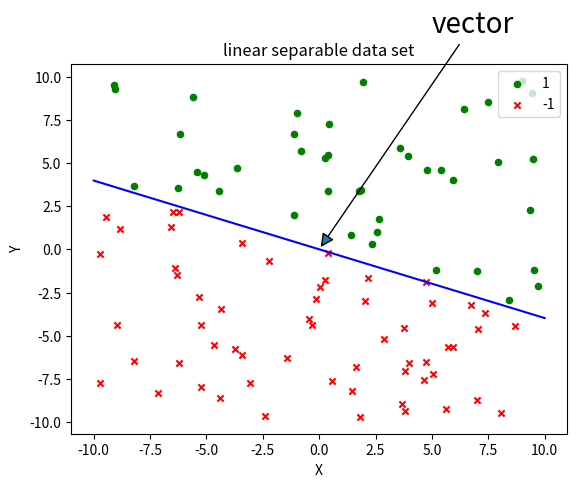

This figure's Python source:
import random
import matplotlib.pyplot as plt
from numpy import *


def make_linear_separable_data(weights, num_lines):
    w = array(weights)
    num_features = len(weights)
    data_set = zeros((num_lines, num_features + 1))
    for i in range(num_lines):
        x = random.rand(1, num_features) * 20 - 10
        inner_product = sum(w * x)
        if inner_product <= 0:
            data_set[i] = append(x, -1)
        else:
            data_set[i] = append(x, 1)
    return data_set


def plot_data(data_set):
    fig = plt.figure()
    ax = fig.add_subplot(111)
    ax.set_title("linear separable data set")
    plt.xlabel('X')
    plt.ylabel('Y')
    idx_1 = where(data_set[:, 2] == 1)
    ax.scatter(data_set[idx_1, 0], data_set[idx_1, 1], marker='o', color='g', label=1, s=20)
    idx_2 = where(data_set[:, 2] == -1)
    ax.scatter(data_set[idx_2, 0], data_set[idx_2, 1], marker='x', color='r', label=-1, s=20)
    plt.legend(loc='upper right')
    plt.show()


def train(data_set, plot=False):
    num_lines = data_set.shape[0]
    num_features = data_set.shape[1]
    w = zeros((1, num_features - 1))
    b = 0
    separated = False
    i = 0
    while not separated and i < num_lines:
        if data_set[i][-1] * sum(w * data_set[i, 0:-1]) <= 0:
            w = w + data_set[i][-1] * data_set[i, 0:-1]
            b = b + data_set[i][-1]
            separated = False
            i = 0
        else:
            i += 1
    if plot:
        fig = plt.figure()
        ax = fig.add_subplot(111)
        ax.set_title("linear separable data set")
        plt.xlabel('X')
        plt.ylabel('Y')

        idx_1 = where(data_set[:, 2] == 1)
        ax.scatter(data_set[idx_1, 0], data_set[idx_1, 1], marker='o', color='g', label=1, s=20)
        idx_2 = where(data_set[:, 2] == -1)
        ax.scatter(data_set[idx_2, 0], data_set[idx_2, 1], marker='x', color='r', label=-1, s=20)

        w1 = w[0][0] / abs(w[0][0]) * 10
        w2 = w[0][1] / abs(w[0][0]) * 10
        b1 = b / abs(w[0][0])
        ax.annotate("vector", xy=(0, -b1 / w2), xytext=(w1 / 2, w2 / 2), size=20, arrowprops=dict(arrowstyle="-|>"))
        xx = linspace(-10, 10, 2)
        ax.plot(xx, -w1 * xx / w2 - b1 / w2, color='blue')

        plt.legend(loc='upper right')
        plt.show()

    return w, b


train_data = make_linear_separable_data([2, 5], 100)
print(make_linear_separable_data([3, 5], 100))
w, b = train(train_data, True)
print(w)
print(b)
